pico-8 play session: hold → + tap 🅾

[t = 1 s] hold → ~1s, tap 🅾 ~2×
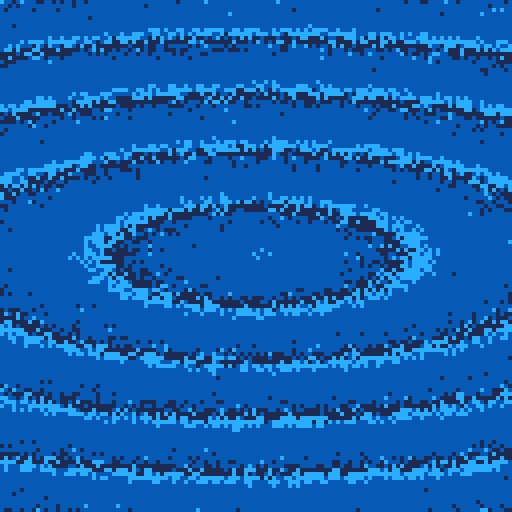
[t = 2 s] hold → ~2s, tap 🅾 ~4×
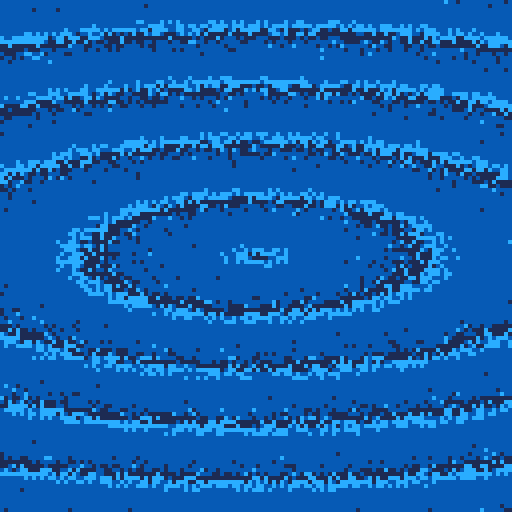
[t = 4 s] hold → ~4s, tap 🅾 ~7×
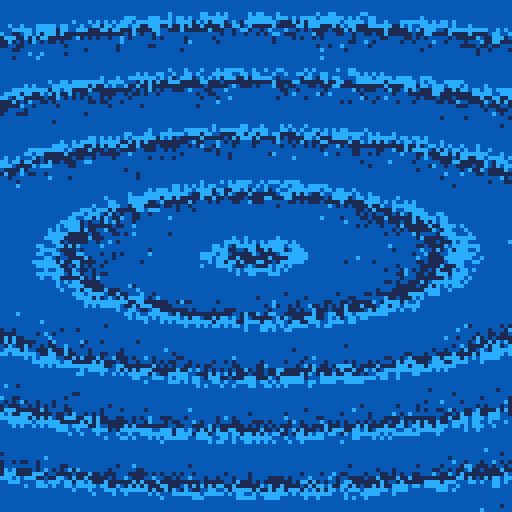
[t = 6 s] hold → ~6s, tap 🅾 ~10×
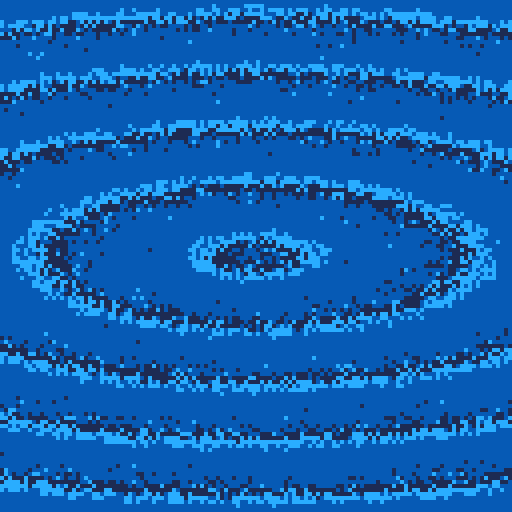
[t = 8 s] hold → ~8s, tap 🅾 ~14×
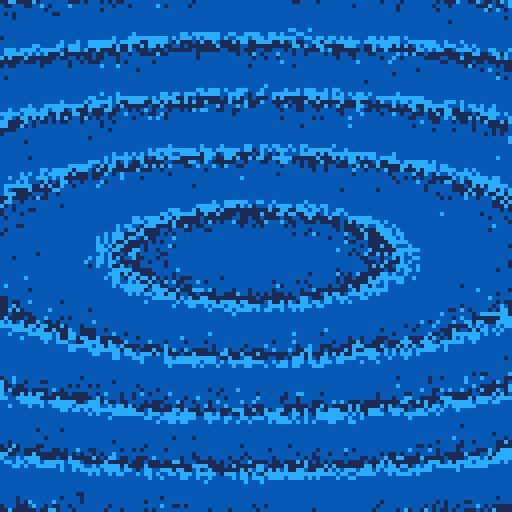

pico-8 cartridge
version 16
__lua__
::_::for i=0,999 do if(i<7)pal(i,({1,12})[1+i]or-4,1)
y=rnd(128)z=y-64x=rnd(128)a=atan2(x-64,z*3)r=z/sin(a)pset(x,y,(r/2-t()*4)%7)end goto _
